Run: headless pygame with SDL's dummy video driver; simulated clock (each Clock.tick advances the game by its frame time, no real sleeping); random seed 0; keys injected as events and as key.get_pressed() state; no mouse input.
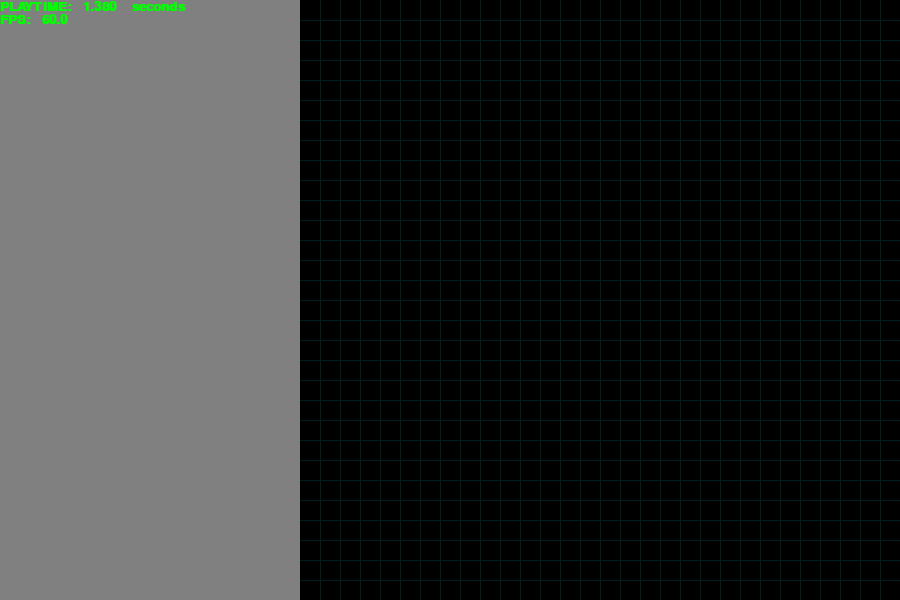
Frame 1 of 4 · flips 1–60 · no input
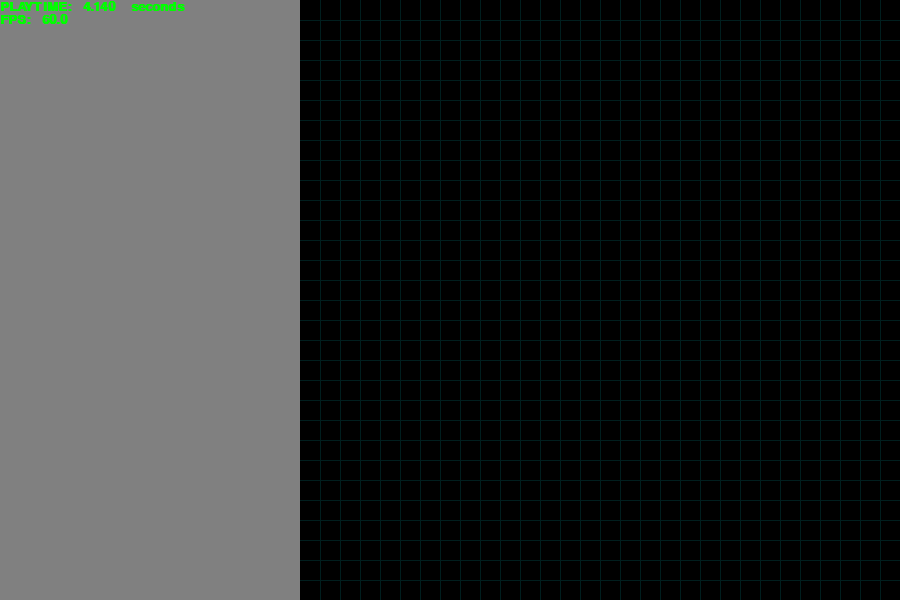
Frame 2 of 4 · flips 61–180 · tapped SPACE, RETURN · held RIGHT (→), D
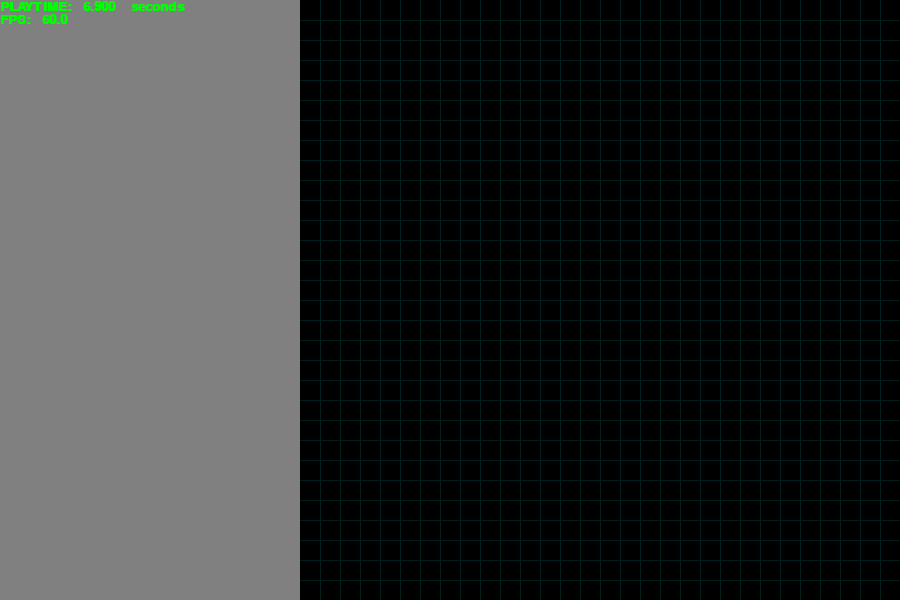
Frame 3 of 4 · flips 181–300 · held DOWN (↓), S
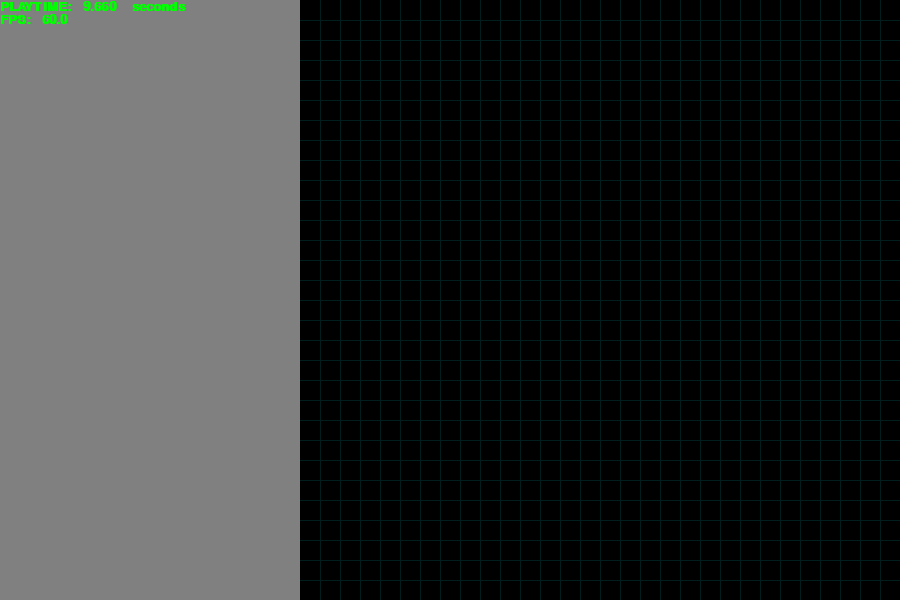
Frame 4 of 4 · flips 301–420 · held LEFT (←), A, UP (↑), W

The pygame program that drew these frames:

####

import pygame
import random


####


class SnakeWindow(object):

    def __init__(self, height=600, fps=42):
        """
        Initialize pygame, window, background, font and etc.

        :param width:
        :param height:
        :param fps:
        """
        pygame.init()
        pygame.display.set_caption("Press ESC to quit")

        self.width      = 3 * height // 2
        self.height     = height
        self.screen     = pygame.display.set_mode((self.width, self.height), pygame.DOUBLEBUF)
        self.background = pygame.Surface(self.screen.get_size()).convert()
        self.background.fill((128, 128, 128))

        self.clock    = pygame.time.Clock()
        self.fps      = fps
        self.playtime = 0.0
        self.font     = pygame.font.SysFont('mono', 20, bold=True)

        self.color1 = 0
        self.color2 = 0

    def draw_background(self):
        xpos = self.width // 3
        ypos = 0
        xsize = self.height
        ysize = self.height
        BG = BackGround(xpos, ypos, xsize, ysize)
        BG.draw_lines(self.background)

    def run(self):
        """
        The mainloop

        """
        # self.paint()
        self.draw_background()

        running = True
        while running:
            for event in pygame.event.get():
                if event.type == pygame.QUIT:
                    running = False
                elif event.type == pygame.KEYDOWN:
                    if event.key == pygame.K_ESCAPE:
                        running = False

            self.draw_tech_info()
            pygame.display.flip()
            self.screen.blit(self.background, (0, 0))

        pygame.quit()

    def draw_tech_info(self):
        milliseconds = self.clock.tick(self.fps)
        self.playtime += milliseconds / 1000.0

        fw, fh = self.font.size("AAA")
        self.draw_text("PLAYTIME: {:^10.3f} seconds".format(self.playtime))
        self.draw_text("FPS: {:6.3}".format(self.clock.get_fps()), (0, fh))

    def draw_text(self, text, position=(0, 0)):
        """
        Center text in the window

        :param text:
        :param position: it is a tuple where will be placed the top left corner of the label.
        """
        surface = self.font.render(text, True, (0, 255, 0))
        self.screen.blit(surface, position)


class BackGround(object):

    def __init__(self, x_pos, y_pos, x_size, y_size, x_pace=20, y_pace=20, colour=(0, 30, 30)):
        self.x_pos = x_pos
        self.y_pos = y_pos
        self.x_size = x_size
        self.y_size = y_size
        self.x_pace = x_pace
        self.y_pace = y_pace
        self.colour = colour

        self.surface = pygame.Surface((self.x_size, self.y_size))

    def draw_lines(self, background):

        for i in range(self.x_pace, self.x_size, self.x_pace):
            pygame.draw.line(self.surface, self.colour, (i, 0), (i, self.x_size))
            pygame.draw.line(self.surface, self.colour, (0, i), (self.y_size, i))

        self.surface = self.surface.convert()
        background.blit(self.surface, (self.x_pos, self.y_pos))


def main():
    SnakeWindow().run()


if __name__ == "__main__":
    main()
